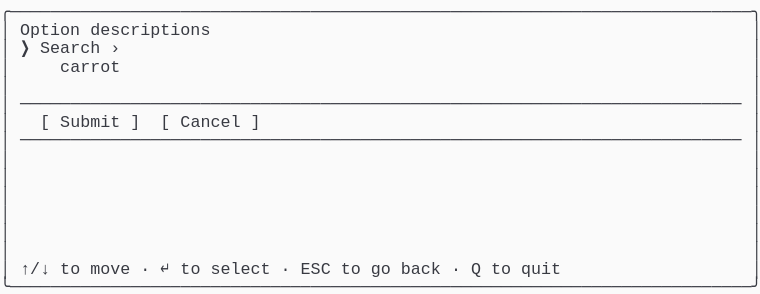
t = 0.00 s
t = 1.03 s: frame unchanged from t = 0.00 s, image omitted
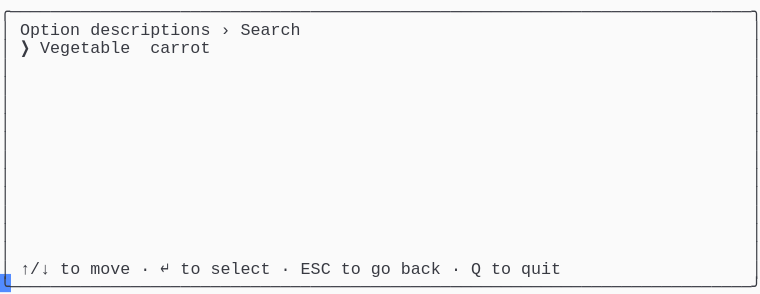
t = 1.98 s
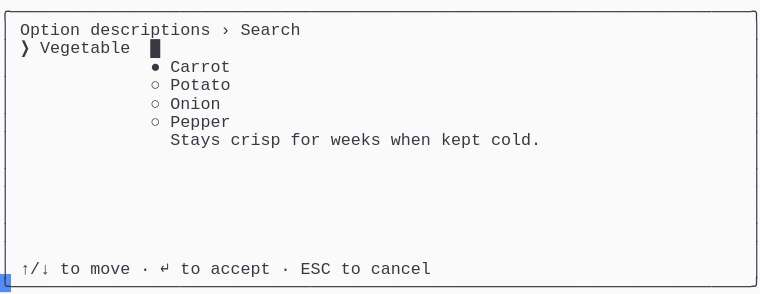
t = 2.80 s
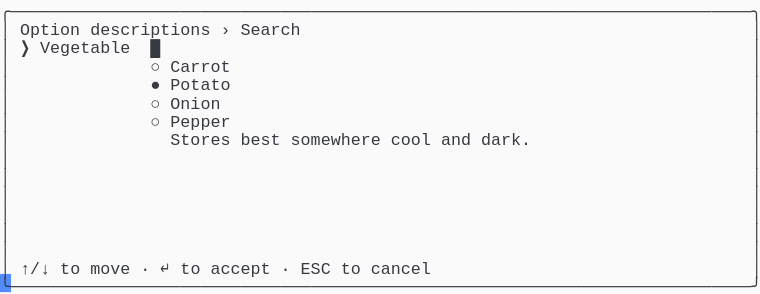
t = 3.69 s
t = 5.06 s: frame unchanged from t = 3.69 s, image omitted

The animated SVG that drew these frames (rendered in a browser with its animation timeline set to each time). Animation: 1 CSS @keyframes rule; one cycle of 5.75 s, repeats indefinitely.

<svg xmlns="http://www.w3.org/2000/svg" xmlns:xlink="http://www.w3.org/1999/xlink" width="760" height="293.92"><rect width="760" height="293.92" rx="0" ry="0" class="a"></rect><svg height="293.92" viewBox="0 0 76 29.392" width="760" xmlns="http://www.w3.org/2000/svg" xmlns:xlink="http://www.w3.org/1999/xlink"><style>.a{fill:rgb(250,250,250)}.b{font-family:Consolas,"Courier New",Courier,"Liberation Mono",monospace}.c{fill:rgb(56,58,66);white-space:pre}.d{fill:transparent}.e{fill:rgb(82,139,255)}.g{animation-duration:5.75s;animation-iteration-count:infinite;animation-name:f;animation-timing-function:steps(1,end)}@keyframes f{0%{transform:translateX(-0px)}0%{transform:translateX(-76px)}23.9%{transform:translateX(-152px)}38%{transform:translateX(-228px)}52.2%{transform:translateX(-304px)}100%{transform:translateX(-380px)}}</style><g font-family="Consolas, &quot;Courier New&quot;, Courier, &quot;Liberation Mono&quot;, monospace" font-size="1.67" class="b"><defs><symbol id="1"><text x="0" y="1.67" class="c" textLength="76.152" lengthAdjust="spacingAndGlyphs">╭──────────────────────────────────────────────────────────────────────────╮</text></symbol><symbol id="2"><text x="0" y="1.67" class="c" textLength="1.002" lengthAdjust="spacingAndGlyphs">│</text><text x="75.14999999999999" y="1.67" class="c" textLength="1.002" lengthAdjust="spacingAndGlyphs">│</text></symbol><symbol id="3"><text x="0" y="1.67" class="c" textLength="1.002" lengthAdjust="spacingAndGlyphs">│</text><text x="2.004" y="1.67" class="c" textLength="72.144" lengthAdjust="spacingAndGlyphs">────────────────────────────────────────────────────────────────────────</text><text x="75.14999999999999" y="1.67" class="c" textLength="1.002" lengthAdjust="spacingAndGlyphs">│</text></symbol><symbol id="4"><text x="0" y="1.67" class="c" textLength="1.002" lengthAdjust="spacingAndGlyphs">│</text><text x="2.004" y="1.67" class="c" textLength="3.006" lengthAdjust="spacingAndGlyphs">↑/↓</text><text x="6.012" y="1.67" class="c" textLength="2.004" lengthAdjust="spacingAndGlyphs">to</text><text x="9.017999999999999" y="1.67" class="c" textLength="4.008" lengthAdjust="spacingAndGlyphs">move</text><text x="14.027999999999999" y="1.67" class="c" textLength="1.002" lengthAdjust="spacingAndGlyphs">·</text><text x="16.032" y="1.67" class="c" textLength="1.002" lengthAdjust="spacingAndGlyphs">↵</text><text x="18.035999999999998" y="1.67" class="c" textLength="2.004" lengthAdjust="spacingAndGlyphs">to</text><text x="21.041999999999998" y="1.67" class="c" textLength="6.012" lengthAdjust="spacingAndGlyphs">select</text><text x="28.055999999999997" y="1.67" class="c" textLength="1.002" lengthAdjust="spacingAndGlyphs">·</text><text x="30.059999999999995" y="1.67" class="c" textLength="3.006" lengthAdjust="spacingAndGlyphs">ESC</text><text x="34.068" y="1.67" class="c" textLength="2.004" lengthAdjust="spacingAndGlyphs">to</text><text x="37.074" y="1.67" class="c" textLength="2.004" lengthAdjust="spacingAndGlyphs">go</text><text x="40.08" y="1.67" class="c" textLength="4.008" lengthAdjust="spacingAndGlyphs">back</text><text x="45.089999999999996" y="1.67" class="c" textLength="1.002" lengthAdjust="spacingAndGlyphs">·</text><text x="47.093999999999994" y="1.67" class="c" textLength="1.002" lengthAdjust="spacingAndGlyphs">Q</text><text x="49.098" y="1.67" class="c" textLength="2.004" lengthAdjust="spacingAndGlyphs">to</text><text x="52.104" y="1.67" class="c" textLength="4.008" lengthAdjust="spacingAndGlyphs">quit</text><text x="75.14999999999999" y="1.67" class="c" textLength="1.002" lengthAdjust="spacingAndGlyphs">│</text></symbol><symbol id="5"><text x="0" y="1.67" class="c" textLength="76.152" lengthAdjust="spacingAndGlyphs">╰──────────────────────────────────────────────────────────────────────────╯</text></symbol><symbol id="6"><text x="0" y="1.67" class="c" textLength="1.002" lengthAdjust="spacingAndGlyphs">│</text><text x="2.004" y="1.67" class="c" textLength="6.012" lengthAdjust="spacingAndGlyphs">Option</text><text x="9.017999999999999" y="1.67" class="c" textLength="12.024" lengthAdjust="spacingAndGlyphs">descriptions</text><text x="22.043999999999997" y="1.67" class="c" textLength="1.002" lengthAdjust="spacingAndGlyphs">›</text><text x="24.048" y="1.67" class="c" textLength="6.012" lengthAdjust="spacingAndGlyphs">Search</text><text x="75.14999999999999" y="1.67" class="c" textLength="1.002" lengthAdjust="spacingAndGlyphs">│</text></symbol><symbol id="7"><text x="0" y="1.67" class="c" textLength="1.002" lengthAdjust="spacingAndGlyphs">│</text><text x="2.004" y="1.67" class="c" textLength="1.002" lengthAdjust="spacingAndGlyphs">❯</text><text x="4.008" y="1.67" class="c" textLength="9.018" lengthAdjust="spacingAndGlyphs">Vegetable</text><text x="15.029999999999998" y="1.67" class="c" textLength="1.002" lengthAdjust="spacingAndGlyphs">█</text><text x="75.14999999999999" y="1.67" class="c" textLength="1.002" lengthAdjust="spacingAndGlyphs">│</text></symbol><symbol id="8"><text x="0" y="1.67" class="c" textLength="1.002" lengthAdjust="spacingAndGlyphs">│</text><text x="15.029999999999998" y="1.67" class="c" textLength="1.002" lengthAdjust="spacingAndGlyphs">○</text><text x="17.034" y="1.67" class="c" textLength="5.01" lengthAdjust="spacingAndGlyphs">Onion</text><text x="75.14999999999999" y="1.67" class="c" textLength="1.002" lengthAdjust="spacingAndGlyphs">│</text></symbol><symbol id="9"><text x="0" y="1.67" class="c" textLength="1.002" lengthAdjust="spacingAndGlyphs">│</text><text x="15.029999999999998" y="1.67" class="c" textLength="1.002" lengthAdjust="spacingAndGlyphs">○</text><text x="17.034" y="1.67" class="c" textLength="6.012" lengthAdjust="spacingAndGlyphs">Pepper</text><text x="75.14999999999999" y="1.67" class="c" textLength="1.002" lengthAdjust="spacingAndGlyphs">│</text></symbol><symbol id="10"><text x="0" y="1.67" class="c" textLength="1.002" lengthAdjust="spacingAndGlyphs">│</text><text x="2.004" y="1.67" class="c" textLength="3.006" lengthAdjust="spacingAndGlyphs">↑/↓</text><text x="6.012" y="1.67" class="c" textLength="2.004" lengthAdjust="spacingAndGlyphs">to</text><text x="9.017999999999999" y="1.67" class="c" textLength="4.008" lengthAdjust="spacingAndGlyphs">move</text><text x="14.027999999999999" y="1.67" class="c" textLength="1.002" lengthAdjust="spacingAndGlyphs">·</text><text x="16.032" y="1.67" class="c" textLength="1.002" lengthAdjust="spacingAndGlyphs">↵</text><text x="18.035999999999998" y="1.67" class="c" textLength="2.004" lengthAdjust="spacingAndGlyphs">to</text><text x="21.041999999999998" y="1.67" class="c" textLength="6.012" lengthAdjust="spacingAndGlyphs">accept</text><text x="28.055999999999997" y="1.67" class="c" textLength="1.002" lengthAdjust="spacingAndGlyphs">·</text><text x="30.059999999999995" y="1.67" class="c" textLength="3.006" lengthAdjust="spacingAndGlyphs">ESC</text><text x="34.068" y="1.67" class="c" textLength="2.004" lengthAdjust="spacingAndGlyphs">to</text><text x="37.074" y="1.67" class="c" textLength="6.012" lengthAdjust="spacingAndGlyphs">cancel</text><text x="75.14999999999999" y="1.67" class="c" textLength="1.002" lengthAdjust="spacingAndGlyphs">│</text></symbol><symbol id="11"><text x="0" y="1.67" class="c" textLength="1.002" lengthAdjust="spacingAndGlyphs">│</text><text x="15.029999999999998" y="1.67" class="c" textLength="1.002" lengthAdjust="spacingAndGlyphs">○</text><text x="17.034" y="1.67" class="c" textLength="6.012" lengthAdjust="spacingAndGlyphs">Carrot</text><text x="75.14999999999999" y="1.67" class="c" textLength="1.002" lengthAdjust="spacingAndGlyphs">│</text></symbol><symbol id="12"><text x="0" y="1.67" class="c" textLength="1.002" lengthAdjust="spacingAndGlyphs">│</text><text x="15.029999999999998" y="1.67" class="c" textLength="1.002" lengthAdjust="spacingAndGlyphs">●</text><text x="17.034" y="1.67" class="c" textLength="6.012" lengthAdjust="spacingAndGlyphs">Potato</text><text x="75.14999999999999" y="1.67" class="c" textLength="1.002" lengthAdjust="spacingAndGlyphs">│</text></symbol><symbol id="13"><text x="0" y="1.67" class="c" textLength="1.002" lengthAdjust="spacingAndGlyphs">│</text><text x="17.034" y="1.67" class="c" textLength="6.012" lengthAdjust="spacingAndGlyphs">Stores</text><text x="24.048" y="1.67" class="c" textLength="4.008" lengthAdjust="spacingAndGlyphs">best</text><text x="29.058" y="1.67" class="c" textLength="9.018" lengthAdjust="spacingAndGlyphs">somewhere</text><text x="39.077999999999996" y="1.67" class="c" textLength="4.008" lengthAdjust="spacingAndGlyphs">cool</text><text x="44.087999999999994" y="1.67" class="c" textLength="3.006" lengthAdjust="spacingAndGlyphs">and</text><text x="48.096" y="1.67" class="c" textLength="5.01" lengthAdjust="spacingAndGlyphs">dark.</text><text x="75.14999999999999" y="1.67" class="c" textLength="1.002" lengthAdjust="spacingAndGlyphs">│</text></symbol><symbol id="a"><rect height="16" width="76" x="0" y="0" class="d"></rect></symbol><symbol id="b"><rect height="1.837" width="1.1022" class="e"></rect></symbol></defs><rect height="29.392" width="76" class="a"></rect><g class="g"><svg x="0" y="0" width="456"><svg x="0"><use xlink:href="#a"></use><use xlink:href="#b" x="-0.0040000000000000036" y="0"></use></svg><svg x="76"><use xlink:href="#a"></use><use xlink:href="#b" x="75.996" y="27.38"></use><use xlink:href="#1" y="0"></use><text x="0" y="3.5069999999999997" class="c" textLength="1.002" lengthAdjust="spacingAndGlyphs">│</text><text x="2.004" y="3.5069999999999997" class="c" textLength="6.012" lengthAdjust="spacingAndGlyphs">Option</text><text x="9.017999999999999" y="3.5069999999999997" class="c" textLength="12.024" lengthAdjust="spacingAndGlyphs">descriptions</text><text x="75.14999999999999" y="3.5069999999999997" class="c" textLength="1.002" lengthAdjust="spacingAndGlyphs">│</text><text x="0" y="5.343999999999999" class="c" textLength="1.002" lengthAdjust="spacingAndGlyphs">│</text><text x="2.004" y="5.343999999999999" class="c" textLength="1.002" lengthAdjust="spacingAndGlyphs">❯</text><text x="4.008" y="5.343999999999999" class="c" textLength="6.012" lengthAdjust="spacingAndGlyphs">Search</text><text x="11.021999999999998" y="5.343999999999999" class="c" textLength="1.002" lengthAdjust="spacingAndGlyphs">›</text><text x="75.14999999999999" y="5.343999999999999" class="c" textLength="1.002" lengthAdjust="spacingAndGlyphs">│</text><text x="0" y="7.181" class="c" textLength="1.002" lengthAdjust="spacingAndGlyphs">│</text><text x="6.012" y="7.181" class="c" textLength="6.012" lengthAdjust="spacingAndGlyphs">carrot</text><text x="75.14999999999999" y="7.181" class="c" textLength="1.002" lengthAdjust="spacingAndGlyphs">│</text><use xlink:href="#2" y="7.348"></use><use xlink:href="#3" y="9.185"></use><text x="0" y="12.692" class="c" textLength="1.002" lengthAdjust="spacingAndGlyphs">│</text><text x="4.008" y="12.692" class="c" textLength="1.002" lengthAdjust="spacingAndGlyphs">[</text><text x="6.012" y="12.692" class="c" textLength="6.012" lengthAdjust="spacingAndGlyphs">Submit</text><text x="13.026" y="12.692" class="c" textLength="1.002" lengthAdjust="spacingAndGlyphs">]</text><text x="16.032" y="12.692" class="c" textLength="1.002" lengthAdjust="spacingAndGlyphs">[</text><text x="18.035999999999998" y="12.692" class="c" textLength="6.012" lengthAdjust="spacingAndGlyphs">Cancel</text><text x="25.05" y="12.692" class="c" textLength="1.002" lengthAdjust="spacingAndGlyphs">]</text><text x="75.14999999999999" y="12.692" class="c" textLength="1.002" lengthAdjust="spacingAndGlyphs">│</text><use xlink:href="#3" y="12.859"></use><use xlink:href="#2" y="14.696"></use><use xlink:href="#2" y="16.533"></use><use xlink:href="#2" y="18.37"></use><use xlink:href="#2" y="20.206999999999997"></use><use xlink:href="#2" y="22.044"></use><use xlink:href="#2" y="23.881000000000004"></use><use xlink:href="#4" y="25.718"></use><use xlink:href="#5" y="27.555"></use></svg><svg x="152"><use xlink:href="#a"></use><use xlink:href="#b" x="75.996" y="27.38"></use><use xlink:href="#1" y="0"></use><use xlink:href="#6" y="1.837"></use><text x="0" y="5.343999999999999" class="c" textLength="1.002" lengthAdjust="spacingAndGlyphs">│</text><text x="2.004" y="5.343999999999999" class="c" textLength="1.002" lengthAdjust="spacingAndGlyphs">❯</text><text x="4.008" y="5.343999999999999" class="c" textLength="9.018" lengthAdjust="spacingAndGlyphs">Vegetable</text><text x="15.029999999999998" y="5.343999999999999" class="c" textLength="6.012" lengthAdjust="spacingAndGlyphs">carrot</text><text x="75.14999999999999" y="5.343999999999999" class="c" textLength="1.002" lengthAdjust="spacingAndGlyphs">│</text><use xlink:href="#2" y="5.511"></use><use xlink:href="#2" y="7.348"></use><use xlink:href="#2" y="9.185"></use><use xlink:href="#2" y="11.022"></use><use xlink:href="#2" y="12.859"></use><use xlink:href="#2" y="14.696"></use><use xlink:href="#2" y="16.533"></use><use xlink:href="#2" y="18.37"></use><use xlink:href="#2" y="20.206999999999997"></use><use xlink:href="#2" y="22.044"></use><use xlink:href="#2" y="23.881000000000004"></use><use xlink:href="#4" y="25.718"></use><use xlink:href="#5" y="27.555"></use></svg><svg x="228"><use xlink:href="#a"></use><use xlink:href="#b" x="75.996" y="27.38"></use><use xlink:href="#1" y="0"></use><use xlink:href="#6" y="1.837"></use><use xlink:href="#7" y="3.674"></use><text x="0" y="7.181" class="c" textLength="1.002" lengthAdjust="spacingAndGlyphs">│</text><text x="15.029999999999998" y="7.181" class="c" textLength="1.002" lengthAdjust="spacingAndGlyphs">●</text><text x="17.034" y="7.181" class="c" textLength="6.012" lengthAdjust="spacingAndGlyphs">Carrot</text><text x="75.14999999999999" y="7.181" class="c" textLength="1.002" lengthAdjust="spacingAndGlyphs">│</text><text x="0" y="9.018" class="c" textLength="1.002" lengthAdjust="spacingAndGlyphs">│</text><text x="15.029999999999998" y="9.018" class="c" textLength="1.002" lengthAdjust="spacingAndGlyphs">○</text><text x="17.034" y="9.018" class="c" textLength="6.012" lengthAdjust="spacingAndGlyphs">Potato</text><text x="75.14999999999999" y="9.018" class="c" textLength="1.002" lengthAdjust="spacingAndGlyphs">│</text><use xlink:href="#8" y="9.185"></use><use xlink:href="#9" y="11.022"></use><text x="0" y="14.529" class="c" textLength="1.002" lengthAdjust="spacingAndGlyphs">│</text><text x="17.034" y="14.529" class="c" textLength="5.01" lengthAdjust="spacingAndGlyphs">Stays</text><text x="23.045999999999996" y="14.529" class="c" textLength="5.01" lengthAdjust="spacingAndGlyphs">crisp</text><text x="29.058" y="14.529" class="c" textLength="3.006" lengthAdjust="spacingAndGlyphs">for</text><text x="33.065999999999995" y="14.529" class="c" textLength="5.01" lengthAdjust="spacingAndGlyphs">weeks</text><text x="39.077999999999996" y="14.529" class="c" textLength="4.008" lengthAdjust="spacingAndGlyphs">when</text><text x="44.087999999999994" y="14.529" class="c" textLength="4.008" lengthAdjust="spacingAndGlyphs">kept</text><text x="49.098" y="14.529" class="c" textLength="5.01" lengthAdjust="spacingAndGlyphs">cold.</text><text x="75.14999999999999" y="14.529" class="c" textLength="1.002" lengthAdjust="spacingAndGlyphs">│</text><use xlink:href="#2" y="14.696"></use><use xlink:href="#2" y="16.533"></use><use xlink:href="#2" y="18.37"></use><use xlink:href="#2" y="20.206999999999997"></use><use xlink:href="#2" y="22.044"></use><use xlink:href="#2" y="23.881000000000004"></use><use xlink:href="#10" y="25.718"></use><use xlink:href="#5" y="27.555"></use></svg><svg x="304"><use xlink:href="#a"></use><use xlink:href="#b" x="75.996" y="27.38"></use><use xlink:href="#1" y="0"></use><use xlink:href="#6" y="1.837"></use><use xlink:href="#7" y="3.674"></use><use xlink:href="#11" y="5.511"></use><use xlink:href="#12" y="7.348"></use><use xlink:href="#8" y="9.185"></use><use xlink:href="#9" y="11.022"></use><use xlink:href="#13" y="12.859"></use><use xlink:href="#2" y="14.696"></use><use xlink:href="#2" y="16.533"></use><use xlink:href="#2" y="18.37"></use><use xlink:href="#2" y="20.206999999999997"></use><use xlink:href="#2" y="22.044"></use><use xlink:href="#2" y="23.881000000000004"></use><use xlink:href="#10" y="25.718"></use><use xlink:href="#5" y="27.555"></use></svg><svg x="380"><use xlink:href="#a"></use><use xlink:href="#b" x="0.996" y="27.38"></use><use xlink:href="#6" y="0"></use><use xlink:href="#7" y="1.837"></use><use xlink:href="#11" y="3.674"></use><use xlink:href="#12" y="5.511"></use><use xlink:href="#8" y="7.348"></use><use xlink:href="#9" y="9.185"></use><use xlink:href="#13" y="11.022"></use><use xlink:href="#2" y="12.859"></use><use xlink:href="#2" y="14.696"></use><use xlink:href="#2" y="16.533"></use><use xlink:href="#2" y="18.37"></use><use xlink:href="#2" y="20.206999999999997"></use><use xlink:href="#2" y="22.044"></use><use xlink:href="#10" y="23.881000000000004"></use><use xlink:href="#5" y="25.718"></use></svg></svg></g></g></svg></svg>
